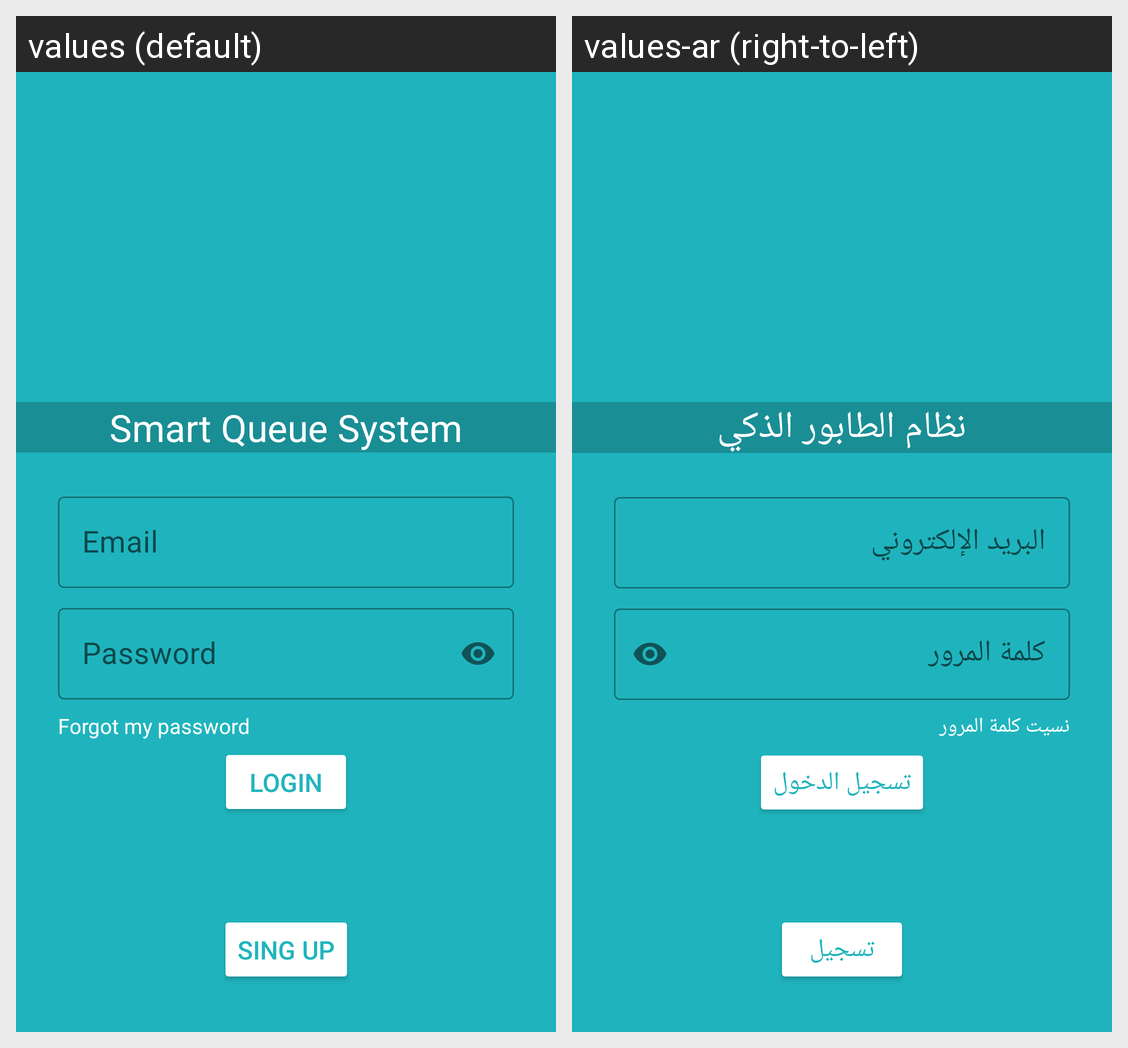

Strings drawn on this Android screen and how each of the app's shown locales translates them:
Android screen res/layout/activity_login.xml rendered under 2 locales, left to right: values (default), values-ar (right-to-left). Device: Nexus 5 (rendered at 1080×1920; each locale shown at half size, 540×960, under a caption strip naming it); theme Theme.MyApplication.
Strings drawn on this screen, with the default value and each locale's value (text and hints the layout hard-codes, and strings that could not be matched under every locale, appear in the picture but are not listed):

smart_queue_system
  values: Smart Queue System
  values-ar: نظام الطابور الذكي

login
  values: Login
  values-ar: تسجيل الدخول

email
  values: Email
  values-ar: البريد الإلكتروني

password
  values: Password
  values-ar: كلمة المرور

forgot_my_password
  values: Forgot my password
  values-ar: نسيت كلمة المرور

sing_up
  values: Sing up
  values-ar: تسجيل
